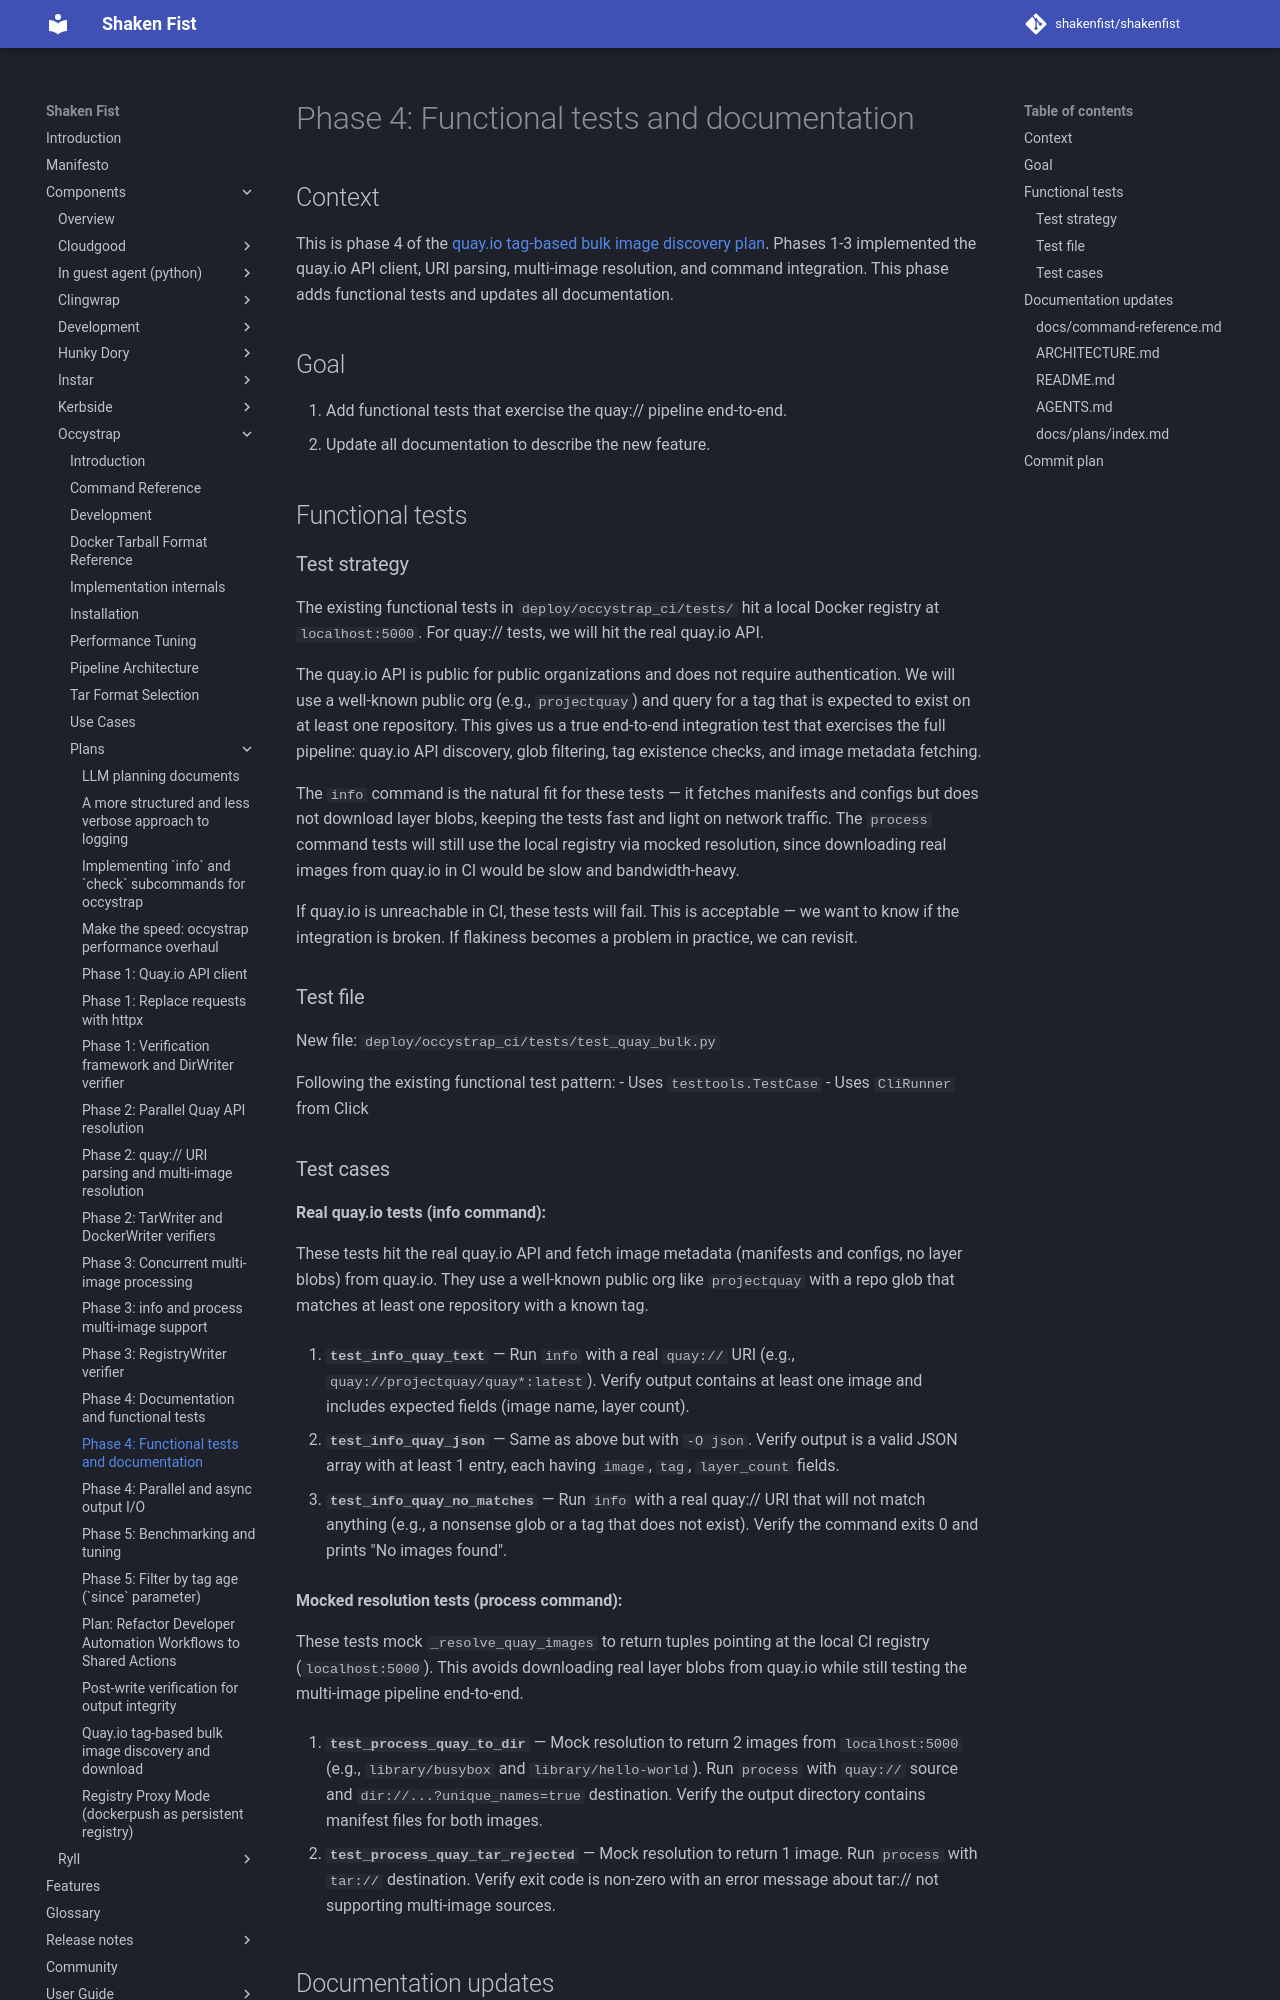

repository: shakenfist/shakenfist · page: components/occystrap/plans/PLAN-quay-label-search-phase-04-tests-docs/index.html · generator: mkdocs

# Phase 4: Functional tests and documentation

## Context

This is phase 4 of the
[quay.io tag-based bulk image discovery plan](/components/occystrap/plans/PLAN-quay-label-search/).
Phases 1-3 implemented the quay.io API client, URI parsing,
multi-image resolution, and command integration. This phase adds
functional tests and updates all documentation.

## Goal

1. Add functional tests that exercise the quay:// pipeline
   end-to-end.
2. Update all documentation to describe the new feature.

## Functional tests

### Test strategy

The existing functional tests in `deploy/occystrap_ci/tests/`
hit a local Docker registry at `localhost:5000`. For quay://
tests, we will hit the real quay.io API.

The quay.io API is public for public organizations and does not
require authentication. We will use a well-known public org
(e.g., `projectquay`) and query for a tag that is expected to
exist on at least one repository. This gives us a true
end-to-end integration test that exercises the full pipeline:
quay.io API discovery, glob filtering, tag existence checks,
and image metadata fetching.

The `info` command is the natural fit for these tests — it
fetches manifests and configs but does not download layer blobs,
keeping the tests fast and light on network traffic. The
`process` command tests will still use the local registry via
mocked resolution, since downloading real images from quay.io
in CI would be slow and bandwidth-heavy.

If quay.io is unreachable in CI, these tests will fail. This is
acceptable — we want to know if the integration is broken. If
flakiness becomes a problem in practice, we can revisit.

### Test file

New file: `deploy/occystrap_ci/tests/test_quay_bulk.py`

Following the existing functional test pattern:
- Uses `testtools.TestCase`
- Uses `CliRunner` from Click
